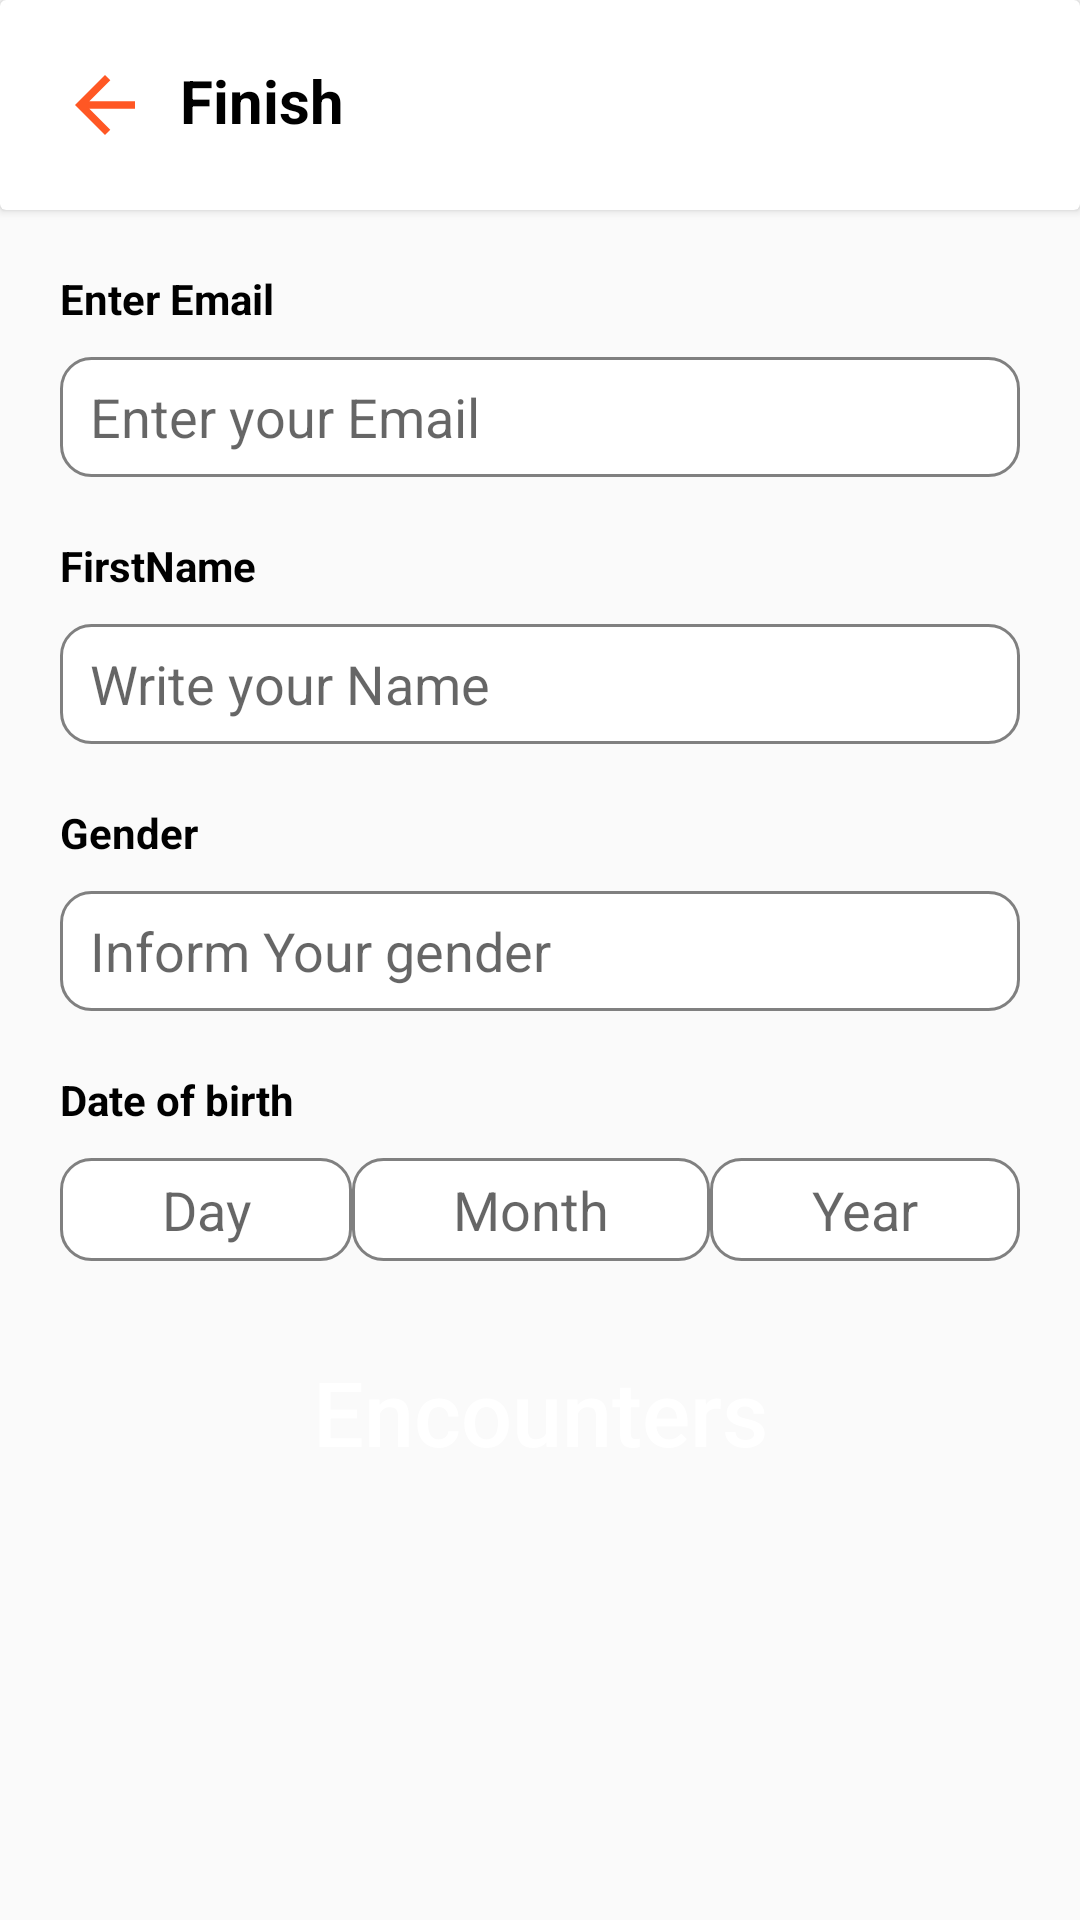

Write the Android layout XML for this screen, with the resource values it uses.
<!-- AndroidManifest.xml: application theme Theme.Neenbo_Project -->
<!-- res/layout/activity_finish.xml -->
<?xml version="1.0" encoding="utf-8"?>
<androidx.constraintlayout.widget.ConstraintLayout xmlns:android="http://schemas.android.com/apk/res/android"
    xmlns:app="http://schemas.android.com/apk/res-auto"
    xmlns:tools="http://schemas.android.com/tools"
    android:layout_width="match_parent"
    android:layout_height="match_parent"
    tools:context=".Finish">

    <androidx.cardview.widget.CardView
        android:id="@+id/cardViewFinish"
        android:layout_width="match_parent"
        android:layout_height="wrap_content"
        app:layout_constraintEnd_toEndOf="parent"
        app:layout_constraintStart_toStartOf="parent"
        app:layout_constraintTop_toTopOf="parent">

        <TextView
            android:id="@+id/tvFinish"
            android:layout_width="match_parent"
            android:layout_height="wrap_content"
            android:padding="@dimen/dp_20"
            android:textStyle="bold"
            android:paddingStart="@dimen/dp_60"
            android:text="@string/Text_finish"
            android:textColor="@color/black"
            android:textSize="@dimen/sp_20" />

        <TextView
            android:id="@+id/tvBackFinish"
            android:clickable="true"
            android:layout_width="wrap_content"
            android:layout_height="wrap_content"
            android:background="@drawable/ic_baseline_arrow_back"
            android:layout_margin="@dimen/dp_20"
            />
    </androidx.cardview.widget.CardView>


    <TextView
        android:id="@+id/tvShowMe"
        android:layout_width="wrap_content"
        android:layout_height="wrap_content"
        android:layout_margin="@dimen/dp_20"
        android:text="@string/text_enter_email"
        android:textColor="@color/black"
        android:textStyle="bold"
        app:layout_constraintStart_toStartOf="parent"
        app:layout_constraintTop_toBottomOf="@+id/cardViewFinish" />

    <EditText
        android:id="@+id/etEnterYourEmail"
        android:layout_width="match_parent"
        android:layout_height="@dimen/dp_40"
        android:layout_marginStart="@dimen/dp_20"
        android:layout_marginTop="@dimen/dp_10"
        android:layout_marginEnd="@dimen/dp_20"
        android:background="@drawable/rectangle_bg"
        android:hint="@string/Text_enter_your_email"
        android:paddingStart="@dimen/dp_10"
        app:layout_constraintTop_toBottomOf="@id/tvShowMe" />

    <TextView
        android:id="@+id/tvSeekingPeopeIn"
        android:layout_width="wrap_content"
        android:layout_height="wrap_content"
        android:layout_margin="@dimen/dp_20"
        android:text="@string/text_firstname"
        android:textColor="@color/black"
        android:textStyle="bold"
        app:layout_constraintStart_toStartOf="parent"
        app:layout_constraintTop_toBottomOf="@id/etEnterYourEmail" />

    <EditText
        android:id="@+id/etName"
        android:layout_width="match_parent"
        android:layout_height="@dimen/dp_40"
        android:layout_marginStart="@dimen/dp_20"
        android:layout_marginTop="@dimen/dp_10"
        android:layout_marginEnd="@dimen/dp_20"
        android:background="@drawable/rectangle_bg"
        android:hint="Write your Name"
        android:paddingStart="@dimen/dp_10"
        app:layout_constraintTop_toBottomOf="@id/tvSeekingPeopeIn" />


    <TextView
        android:id="@+id/tvWithin"
        android:layout_width="wrap_content"
        android:layout_height="wrap_content"
        android:layout_margin="@dimen/dp_20"
        android:text="@string/text_gender"
        android:textColor="@color/black"
        android:textStyle="bold"
        app:layout_constraintStart_toStartOf="parent"
        app:layout_constraintTop_toBottomOf="@id/etName" />

    <EditText
        android:id="@+id/etRadius"
        android:layout_width="match_parent"
        android:layout_height="@dimen/dp_40"
        android:layout_marginStart="@dimen/dp_20"
        android:layout_marginTop="@dimen/dp_10"
        android:layout_marginEnd="@dimen/dp_20"
        android:background="@drawable/rectangle_bg"
        android:hint="@string/text_inform_gender"
        android:paddingStart="@dimen/dp_10"
        app:layout_constraintTop_toBottomOf="@id/tvWithin" />


    <TextView
        android:id="@+id/dateOfBirth"
        android:layout_width="wrap_content"
        android:layout_height="wrap_content"
        android:layout_margin="@dimen/dp_20"
        android:text="@string/text_date_of_birth"
        android:textColor="@color/black"
        android:textStyle="bold"
        app:layout_constraintStart_toStartOf="parent"
        app:layout_constraintTop_toBottomOf="@id/etRadius" />

    <LinearLayout
        android:id="@+id/DOB"
        android:layout_width="match_parent"
        android:layout_height="wrap_content"
        android:layout_marginTop="@dimen/dp_10"
        app:layout_constraintEnd_toEndOf="parent"
        android:layout_marginStart="@dimen/dp_20"
        android:layout_marginEnd="@dimen/dp_20"
        app:layout_constraintStart_toStartOf="parent"
        app:layout_constraintTop_toBottomOf="@+id/dateOfBirth">

        <EditText
            android:gravity="center"
            android:id="@+id/day"
            android:layout_weight="1"
            android:paddingTop="@dimen/dp_05"
            android:paddingBottom="@dimen/dp_05"
            android:layout_width="wrap_content"
            android:layout_height="wrap_content"
            android:background="@drawable/rectangle_bg"
            android:hint="@string/text_day"
            />

        <EditText
           android:gravity="center"
            android:id="@+id/month"
            android:layout_weight="1"
            android:paddingTop="@dimen/dp_05"
            android:paddingBottom="@dimen/dp_05"
            android:layout_width="wrap_content"
            android:layout_height="wrap_content"
            android:background="@drawable/rectangle_bg"
            android:hint="@string/text_month"
            />

        <EditText
            android:layout_weight="1"
            android:gravity="center"
            android:id="@+id/year"
            android:paddingTop="@dimen/dp_05"
            android:paddingBottom="@dimen/dp_05"
            android:layout_width="wrap_content"
            android:layout_height="wrap_content"
            android:background="@drawable/rectangle_bg"
            android:hint="@string/text_year"
            />

    </LinearLayout>


    <Button
        android:id="@+id/btnEncounterOfFinish"
        android:layout_width="wrap_content"
        android:layout_height="wrap_content"
        android:layout_marginTop="@dimen/dp_20"
        android:background="@drawable/encounter_rectangle_bg"
        android:paddingStart="@dimen/dp_30"
        android:paddingTop="@dimen/dp_10"
        android:paddingEnd="@dimen/dp_30"
        android:paddingBottom="@dimen/dp_10"
        android:text="@string/text_encounters"
        android:textAllCaps="false"
        android:textColor="@color/white"
        android:textSize="@dimen/dp_30"
        app:layout_constraintEnd_toEndOf="parent"
        app:layout_constraintStart_toStartOf="parent"
        app:layout_constraintTop_toBottomOf="@id/DOB" />

</androidx.constraintlayout.widget.ConstraintLayout>
<!-- resources referenced by this layout -->
<resources>
  <color name="black">#FF000000</color>
  <color name="white">#FFFFFFFF</color>
  <dimen name="dp_05">5dp</dimen>
  <dimen name="dp_10">10dp</dimen>
  <dimen name="dp_20">20dp</dimen>
  <dimen name="dp_30">30dp</dimen>
  <dimen name="dp_40">40dp</dimen>
  <dimen name="dp_60">60dp</dimen>
  <dimen name="sp_20">20sp</dimen>
  <!-- drawable ic_baseline_arrow_back (drawable) -->
  <vector android:height="@dimen/dp_30" android:tint="#FF5724"
      android:viewportHeight="24" android:viewportWidth="24"
      android:width="@dimen/dp_30" xmlns:android="http://schemas.android.com/apk/res/android">
      <path android:fillColor="@android:color/white" android:pathData="M20,11H7.83l5.59,-5.59L12,4l-8,8 8,8 1.41,-1.41L7.83,13H20v-2z"/>
  </vector>
  <!-- drawable rectangle_bg (drawable) -->
  <?xml version="1.0" encoding="utf-8"?>
  <shape xmlns:android="http://schemas.android.com/apk/res/android"
      android:shape="rectangle">
      <solid android:color="@color/white"/>
      <corners android:radius="@dimen/dp_10"/>
      <stroke android:color="@color/grey"
          android:width="@dimen/dp_1"/>
  
  </shape>
  <string name="Text_enter_your_email">Enter your Email</string>
  <string name="Text_finish">Finish</string>
  <string name="text_date_of_birth">Date of birth</string>
  <string name="text_day">Day</string>
  <string name="text_encounters">Encounters</string>
  <string name="text_enter_email">Enter Email</string>
  <string name="text_firstname">FirstName</string>
  <string name="text_gender">Gender</string>
  <string name="text_inform_gender">Inform Your gender</string>
  <string name="text_month">Month</string>
  <string name="text_year">Year</string>
  <style name="Theme.Neenbo_Project" parent="Theme.Design.Light.NoActionBar">
          
          <item name="colorPrimary">@color/purple_500</item>
          <item name="colorPrimaryVariant">@color/purple_700</item>
          <item name="colorOnPrimary">@color/white</item>
          
          <item name="colorSecondary">@color/teal_200</item>
          <item name="colorSecondaryVariant">@color/teal_700</item>
          <item name="colorOnSecondary">@color/black</item>
          
          <item name="android:statusBarColor" tools:targetApi="l">@color/orange</item>
          
      </style>
  <color name="grey">	#808080</color>
  <dimen name="dp_1">1dp</dimen>
  <color name="purple_500">#FF6200EE</color>
  <color name="purple_700">#FF3700B3</color>
  <color name="teal_200">#FF03DAC5</color>
  <color name="teal_700">#FF018786</color>
  <color name="orange">#FF5724</color>
</resources>
